Run: headless pygame with SDL's dummy video driver; simulated clock (each Clock.tick advances the game by its frame time, no real sleeping); random seed 0; keys injected as events and as key.get_pressed() state; no mouse input.
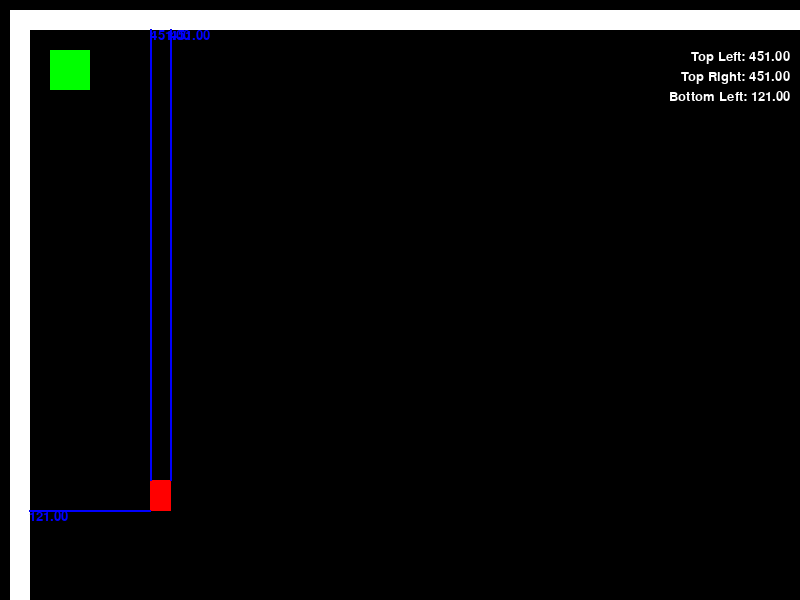
Frame 1 of 4 · flips 1–60 · no input
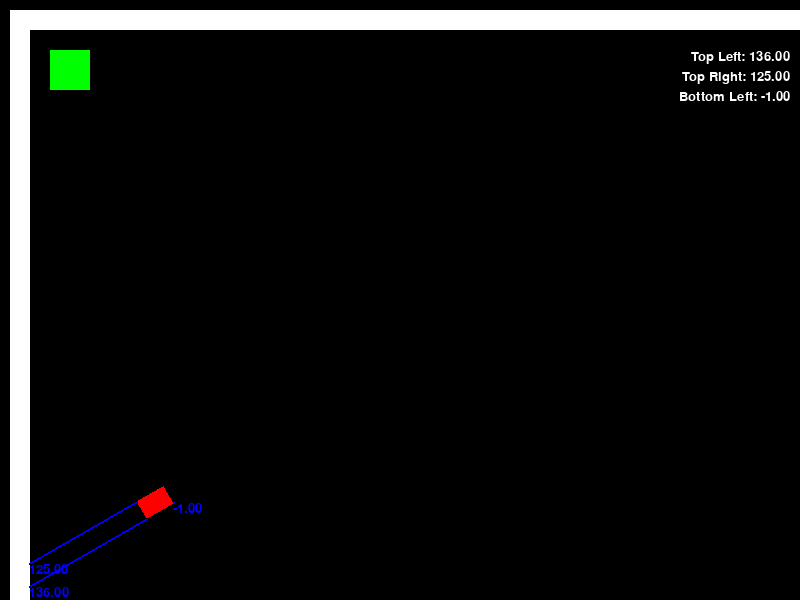
Frame 2 of 4 · flips 61–180 · tapped SPACE, RETURN · held RIGHT (→), D
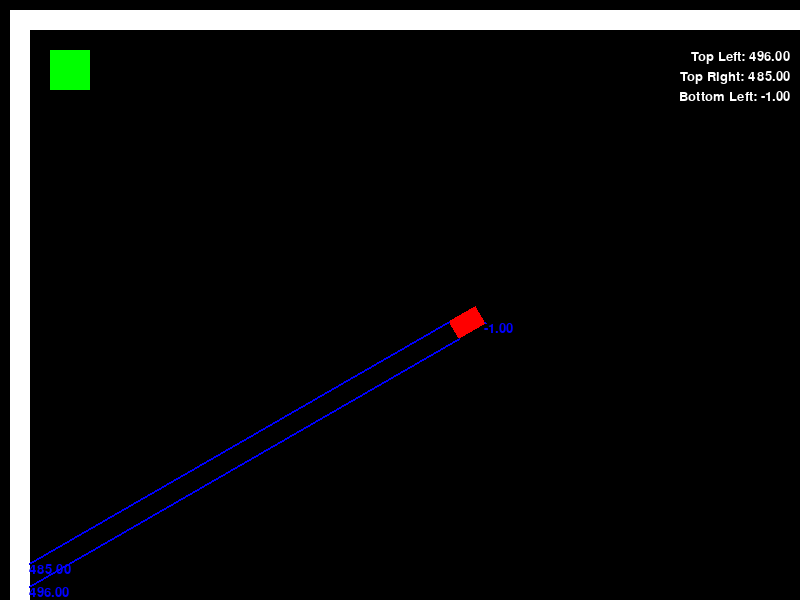
Frame 3 of 4 · flips 181–300 · held DOWN (↓), S
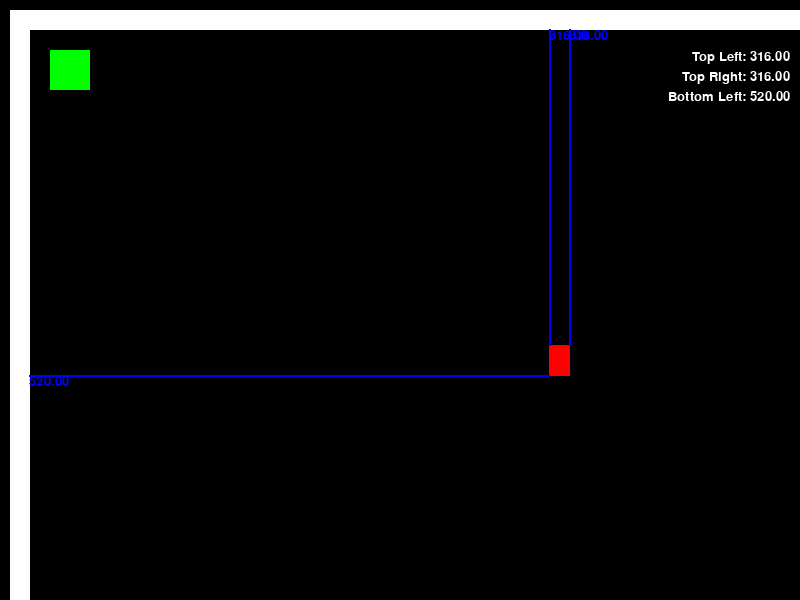
Frame 4 of 4 · flips 301–420 · held LEFT (←), A, UP (↑), W

The pygame program that drew these frames:

import pygame
import sys
import math
import random


MAX_SPEED = 5

class AGV:
    def __init__(self):
        pygame.init()

        self.screen_width = 800
        self.screen_height = 600
        self.screen = pygame.display.set_mode((self.screen_width, self.screen_height))
        pygame.display.set_caption('AGV Simulator')

        self.font = pygame.font.SysFont(None, 55)
        self.small_font = pygame.font.SysFont(None, 20)

        self.black = (0, 0, 0)
        self.white = (255, 255, 255)
        self.red = (255, 0, 0)
        self.green = (0, 255, 0)
        self.blue = (0, 0, 255)

        self.wall_thickness = 20
        self.horizontal_wall = pygame.Rect(10, 10, self.screen_width, self.wall_thickness)
        self.vertical_wall = pygame.Rect(10, 10, self.wall_thickness, self.screen_height)

        # Sensors
        self.d1 = 0
        self.d2 = 0
        self.d3 = 0

        self.joystick = None
        self.initialize_joystick()

        self.analog_keys = {0: 0, 1: 0, 2: 0, 3: 0, 4: -1, 5: -1}

        self.running = True
        self.clock = pygame.time.Clock()
        self.finish = False
        self.screen_text = ''

        self.reset_game()

    def reset_spot(self):
        # Parking spot settings
        self.parking_size = 40
        self.parking_pos = [50, 50]  # Top-left corner of the parking spot
        self.parking_rect = pygame.Rect(self.parking_pos[0], self.parking_pos[1], self.parking_size , self.parking_size)

    def reset_player(self):
        # Player settings
        r = random.randint(1, 2)
        self.player_size = 20
        self.player_pos = [self.screen_width * 0.2 , self.screen_height - 100]
        self.player_speed = 0
        self.player_angle = 0
        self.top_left = [self.player_pos[0] - self.player_size // 2, self.player_pos[1] - 2 * self.player_size // 2]
        self.top_right = [self.player_pos[0] + self.player_size // 2, self.player_pos[1] - 2 * self.player_size // 2]
        self.bottom_left = [self.player_pos[0] - self.player_size // 2, self.player_pos[1] + self.player_size // 2]
        self.bottom_right = [self.player_pos[0] + self.player_size // 2, self.player_pos[1] + self.player_size // 2]
        self.player_rect = pygame.draw.polygon(self.screen, self.red, [self.top_left, self.top_right, self.bottom_right, self.bottom_left])

    def reset_game(self):
        self.reset_player()
        self.reset_spot()
        self.score = 0

    def initialize_joystick(self):
        try:
            self.joystick = pygame.joystick.Joystick(0)
            self.joystick.init()
            print(f"Joystick name: {self.joystick.get_name()}")
            print(f"Number of axes: {self.joystick.get_numaxes()}")
            print(f"Number of buttons: {self.joystick.get_numbuttons()}")
        except pygame.error:
            print("No joystick found, using keyboard controls")

    def rotate_point(self, point, angle, origin):
        angle_rad = math.radians(angle)
        ox, oy = origin
        px, py = point
        qx = ox + math.cos(angle_rad) * (px - ox) - math.sin(angle_rad) * (py - oy)
        qy = oy + math.sin(angle_rad) * (px - ox) + math.cos(angle_rad) * (py - oy)
        return [qx, qy]

    def check_collision(self, player_rect, walls):
        for wall in walls:
            if player_rect.colliderect(wall):
                return True
        return False

    def is_in_parking_spot(self, player_rect, parking_rect):
            return parking_rect.contains(player_rect)

    def distance_to_wall(self, point, angle, walls):
        px, py = point
        angle_rad = math.radians(angle)
        dx = math.sin(angle_rad)
        dy = -math.cos(angle_rad)
        distance = 0

        while True:
            test_point = (px + distance * dx, py + distance * dy)

            if test_point[0] < 0 or test_point[0] > 800 or test_point[1] < 0 or test_point[1] > 600:
                return -1

            for wall in walls:
                if wall.collidepoint(test_point):
                    return distance
            distance += 1


    def draw_sensors(self, top_left, top_right, bottom_left):
        # Calculate and display distance to the nearest wall from top_left
        distance_left = self.distance_to_wall(top_left, self.player_angle, [self.horizontal_wall, self.vertical_wall])
        self.d2 = distance_left
        end_point_left = (top_left[0] + distance_left * math.sin(math.radians(self.player_angle)), top_left[1] - distance_left * math.cos(math.radians(self.player_angle)))
        pygame.draw.line(self.screen, self.blue, top_left, end_point_left, 2)
        distance_text_left = self.small_font.render(f'{distance_left:.2f}', True, self.blue)
        self.screen.blit(distance_text_left, end_point_left)

        # Calculate and display distance to the nearest wall from top_right
        distance_right = self.distance_to_wall(top_right, self.player_angle, [self.horizontal_wall, self.vertical_wall])
        self.d3 = distance_right
        end_point_right = (top_right[0] + distance_right * math.sin(math.radians(self.player_angle)), top_right[1] - distance_right * math.cos(math.radians(self.player_angle)))
        pygame.draw.line(self.screen, self.blue, top_right, end_point_right, 2)
        distance_text_right = self.small_font.render(f'{distance_right:.2f}', True, self.blue)
        self.screen.blit(distance_text_right, end_point_right)

        # Calculate and display distance to the nearest wall from bottom_left
        bottom_angle = self.player_angle + 270
        distance_bottom_left = self.distance_to_wall(bottom_left, bottom_angle, [self.horizontal_wall, self.vertical_wall])
        self.d1 = distance_bottom_left
        end_point_bottom_left = (bottom_left[0] + distance_bottom_left * math.sin(math.radians(bottom_angle)), bottom_left[1] - distance_bottom_left * math.cos(math.radians(bottom_angle)))
        pygame.draw.line(self.screen, self.blue, bottom_left, end_point_bottom_left, 2)
        distance_text_bottom_left = self.small_font.render(f'{distance_bottom_left:.2f}', True, self.blue)
        self.screen.blit(distance_text_bottom_left, end_point_bottom_left)

        distances_text = [
            f'Top Left: {distance_left:.2f}',
            f'Top Right: {distance_right:.2f}',
            f'Bottom Left: {distance_bottom_left:.2f}'
        ]
        for i, text in enumerate(distances_text):
            distance_text = self.small_font.render(text, True, self.white)
            self.screen.blit(distance_text, (self.screen_width - distance_text.get_width() - 10, 50 + i * 20))

    def draw_scene(self):
        # Draw scene
        self.screen.fill(self.black)
        pygame.draw.rect(self.screen, self.white, self.horizontal_wall)
        pygame.draw.rect(self.screen, self.white, self.vertical_wall)
        pygame.draw.rect(self.screen, self.green, self.parking_rect)


    def analog_move(self):
        if self.analog_keys[0] < -0.3:
            self.player_angle -= abs(self.analog_keys[0]) * 2

        if self.analog_keys[0] > 0.3:
            self.player_angle += abs(self.analog_keys[0]) * 2

        if self.analog_keys[5] > -1:
            self.player_speed = (self.analog_keys[5] + 1) * 2
        elif self.analog_keys[4] > -1:
            self.player_speed = -(self.analog_keys[4] + 1) * 2
        else:
            self.player_speed = 1

    def keyboard_move(self, keys):
        if keys[pygame.K_w]:
            self.player_speed = MAX_SPEED
        elif keys[pygame.K_s]:
            self.player_speed = -3
        else:
            self.player_speed = 0
        if keys[pygame.K_a]:
            self.player_angle -= 5
        if keys[pygame.K_d]:
            self.player_angle += 5



    def play_step(self, speed_action,  angle_action):

        self.draw_scene()

        original_pos = self.player_pos[:]
        original_angle = self.player_angle

        self.player_pos[0] += speed_action * math.sin(math.radians(angle_action))
        self.player_pos[1] -= speed_action * math.cos(math.radians(angle_action))

        self.top_left = [self.player_pos[0] - self.player_size // 2, self.player_pos[1] - 2 * self.player_size // 2]
        self.top_right = [self.player_pos[0] + self.player_size // 2, self.player_pos[1] - 2 * self.player_size // 2]
        self.bottom_left = [self.player_pos[0] - self.player_size // 2, self.player_pos[1] + self.player_size // 2]
        self.bottom_right = [self.player_pos[0] + self.player_size // 2, self.player_pos[1] + self.player_size // 2]

        origin = self.player_pos
        self.top_left = self.rotate_point(self.top_left, self.player_angle, origin)
        self.top_right = self.rotate_point(self.top_right, self.player_angle, origin)
        self.bottom_left = self.rotate_point(self.bottom_left, self.player_angle, origin)
        self.bottom_right = self.rotate_point(self.bottom_right, self.player_angle, origin)

        # Draw player
        self.player_rect = pygame.draw.polygon(self.screen, self.red, [self.top_left, self.top_right, self.bottom_right, self.bottom_left])


        self.draw_sensors(self.top_left, self.top_right, self.bottom_left)

        if self.check_collision(self.player_rect, [self.horizontal_wall, self.vertical_wall]):
            self.player_pos = original_pos
            self.player_angle = original_angle
            self.screen_text = self.font.render('COLISION', True, self.white)

        elif self.is_in_parking_spot(self.player_rect, self.parking_rect):
            self.screen_text = self.font.render('FINISH', True, self.white)
            self.finish = True
        else:
            self.screen_text = self.font.render('', True, self.white)

        self.screen.blit(self.screen_text, (self.screen_width // 2 - self.screen_text.get_width() // 2, self.screen_height // 2 - self.screen_text.get_height() // 2))

        pygame.display.flip()


    def run(self):
        while self.running:
            for event in pygame.event.get():
                if event.type == pygame.QUIT:
                    self.running = False

                if self.joystick:
                    if event.type == pygame.JOYAXISMOTION:
                        self.analog_keys[event.axis] = event.value

            keys = pygame.key.get_pressed()

            if self.joystick:
                self.analog_move()
            else:
                self.keyboard_move(keys)

            
            self.play_step(self.player_speed, self.player_angle)
                
            
            
            self.clock.tick(30)

        pygame.quit()
        sys.exit()

if __name__ == "__main__":
    agv = AGV()
    agv.run()
